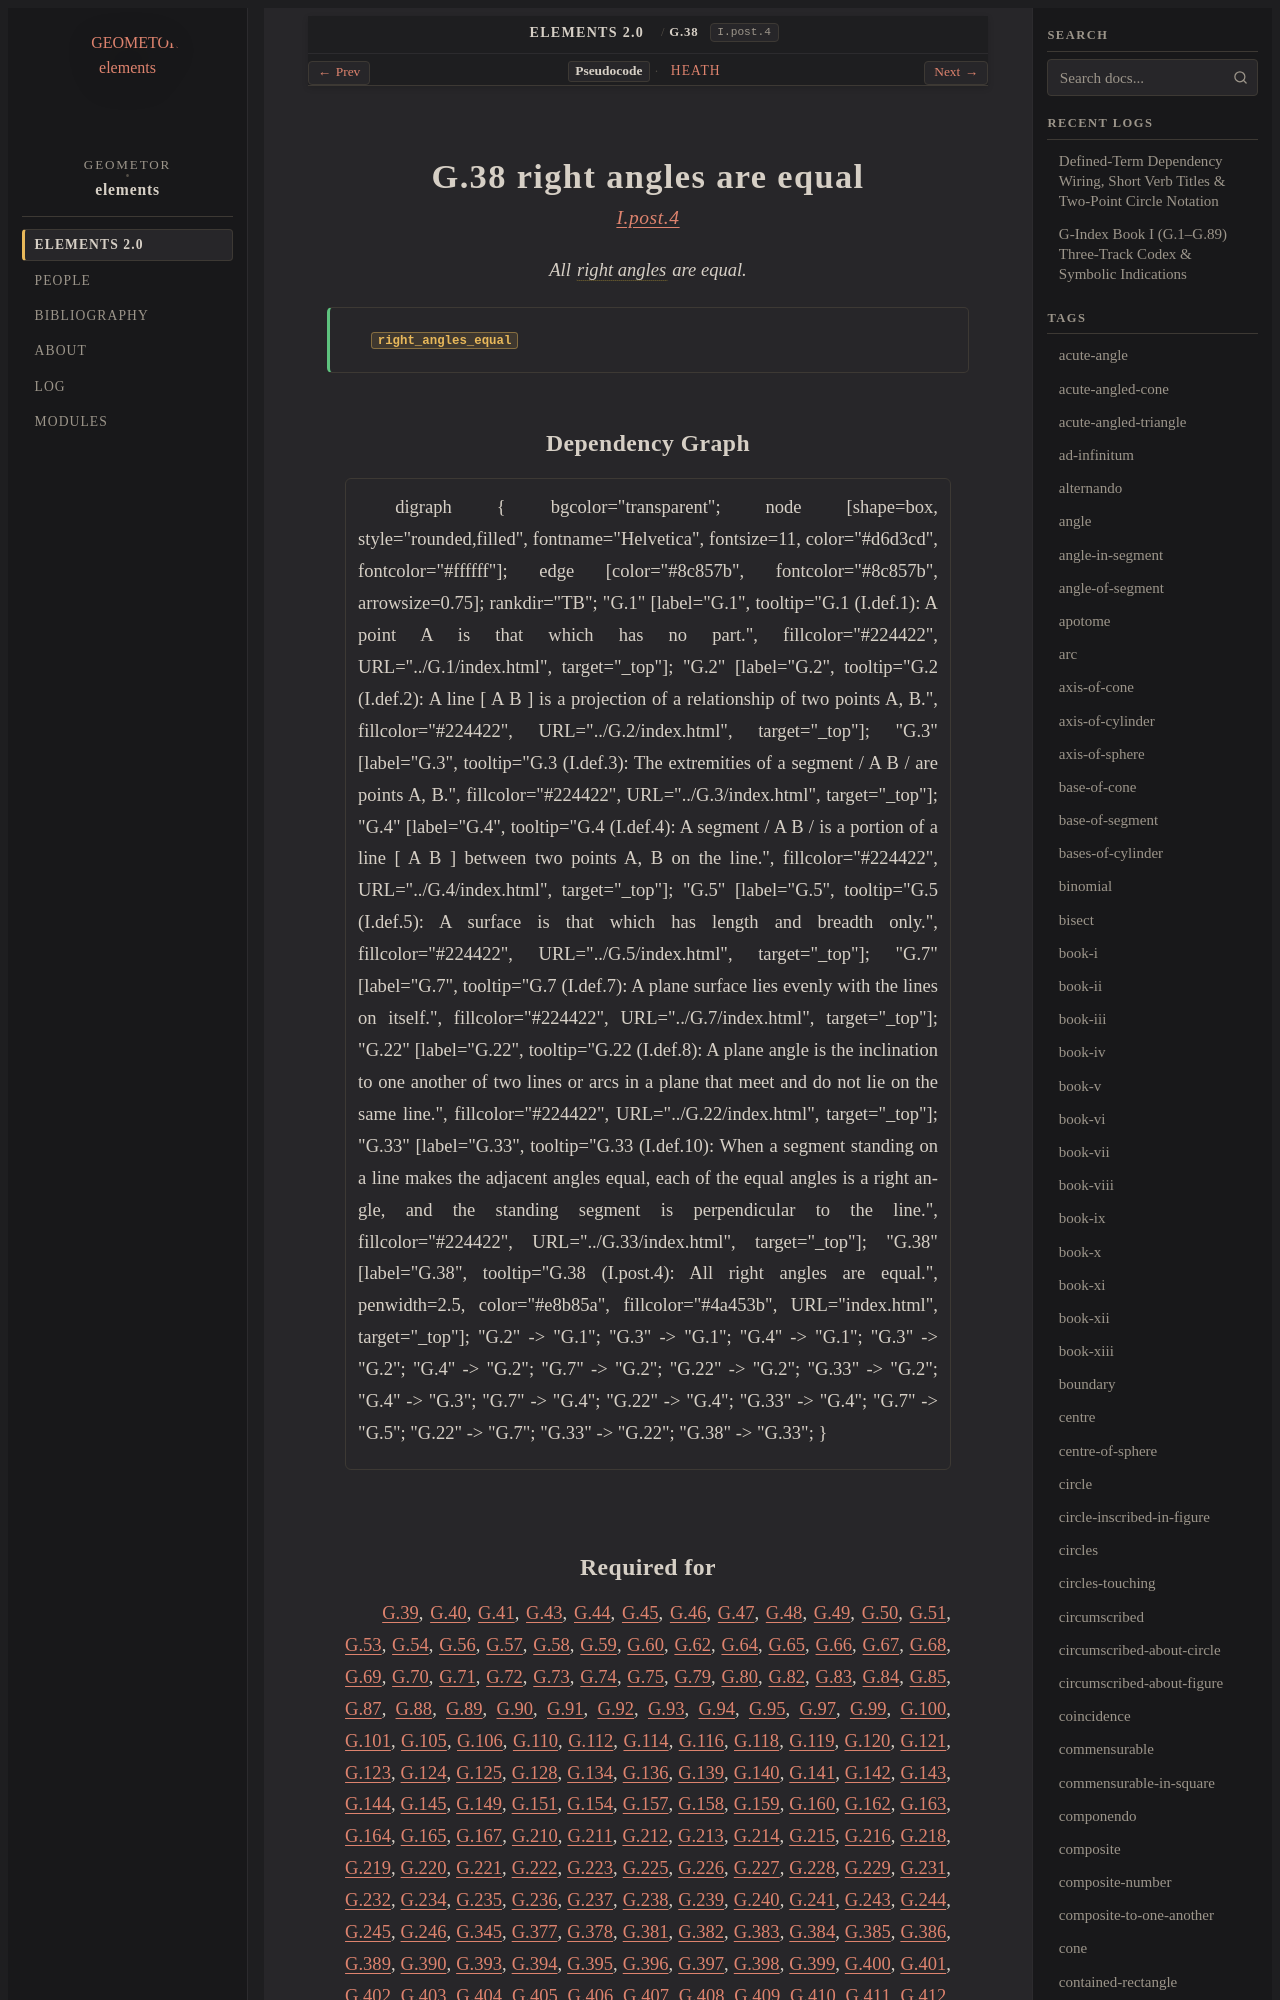

repository: geometor/elements · page: elements2/G.38/index.html · generator: sphinx

:order: 38
:number: 38
:canonical_id: G.38
:original_id: I.post.4
:title: G.38 right angles are equal
:volume: I
:book: I
:type: post
:categories: postulate, plane-geometry
:category: postulate, plane-geometry
:tags: book-i, right-angle
:dependencies: G.33
:excerpt: All right angles are equal.

.. _G.38:
.. _I.post.4:

G.38 right angles are equal
===========================

.. rubric:: `I.post.4 <https://geometor.github.io/euclid/heath/volume_I/book_i/postulates/#i-post-4>`_

.. enunciation::

   All :term:`right angles <G.33>` are equal.

.. signature:: rule

   | :fn:`right_angles_equal <G.38>`
